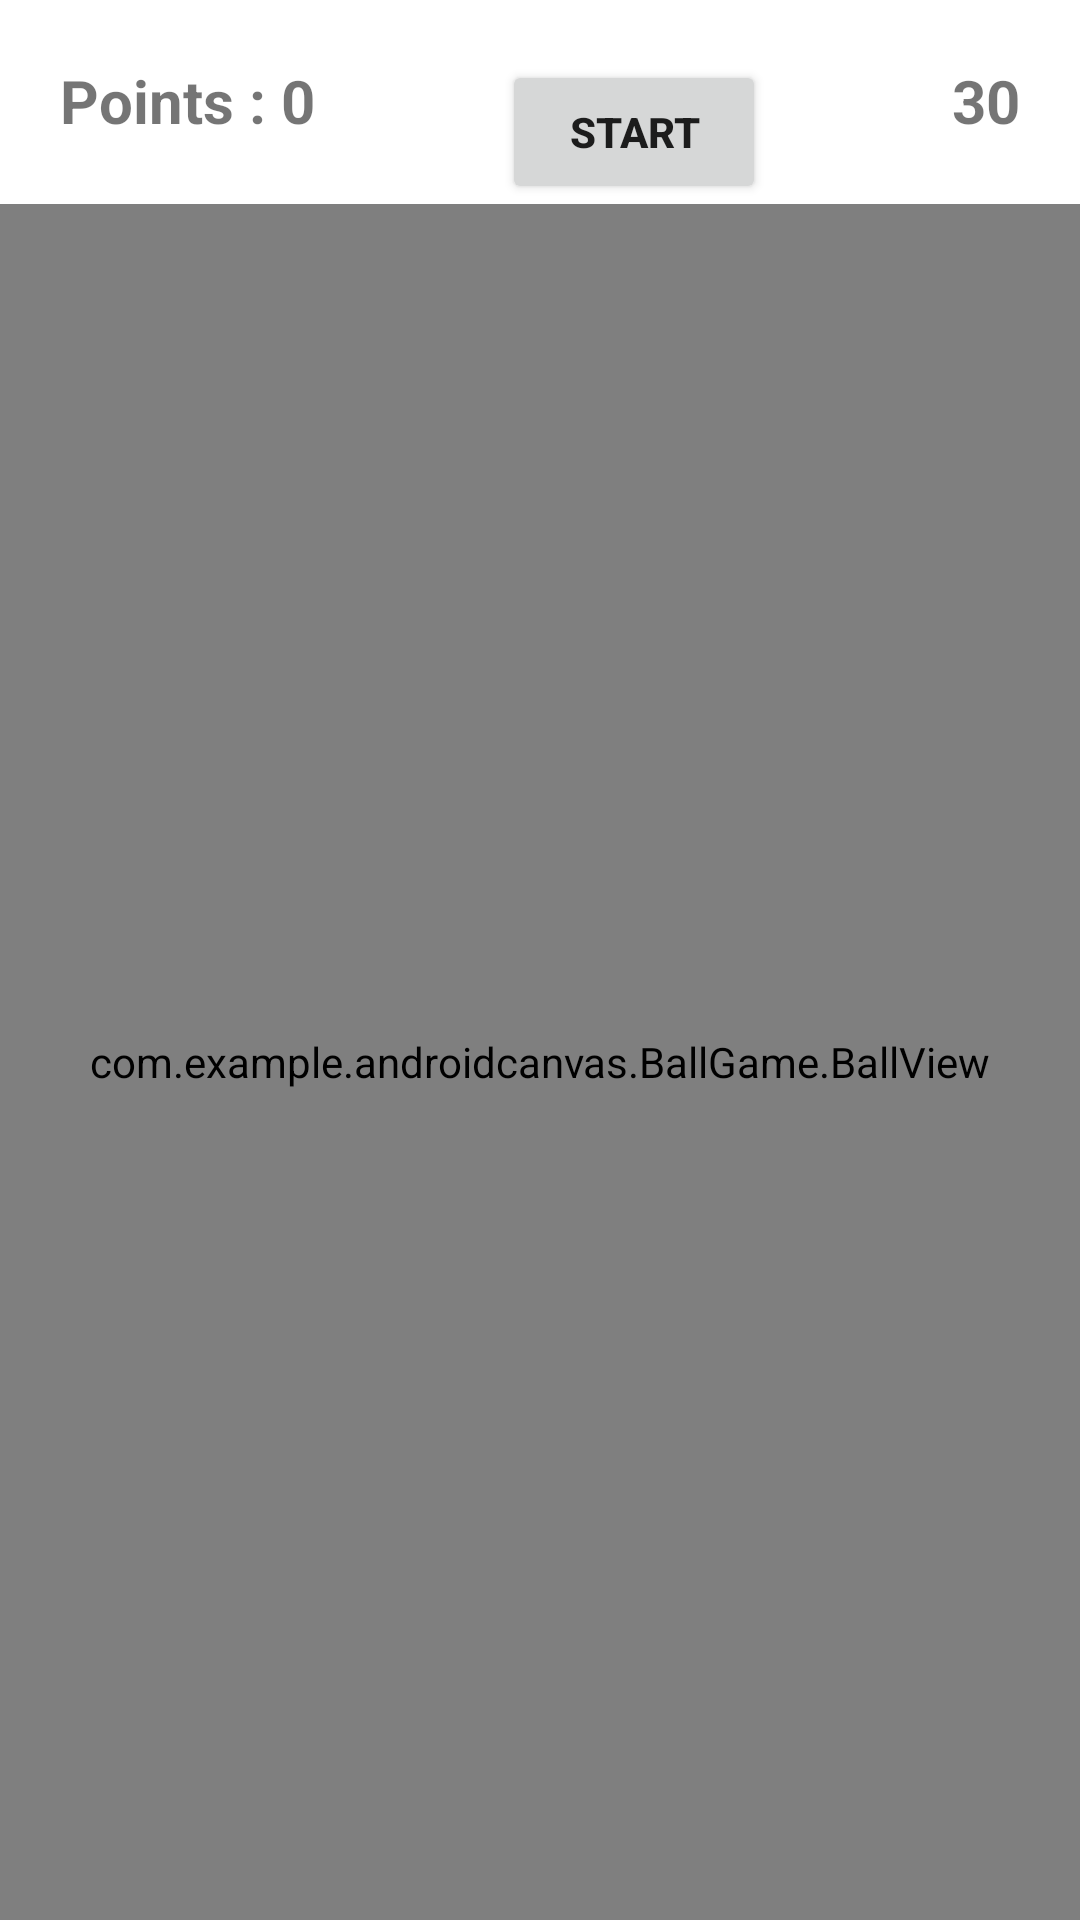

Produce the Android XML layout that renders to this screen, including the resource entries it uses.
<!-- AndroidManifest.xml: application theme Theme.AndroidCanvas -->
<!-- res/layout/activity_second.xml -->
<?xml version="1.0" encoding="utf-8"?>
<androidx.constraintlayout.widget.ConstraintLayout xmlns:android="http://schemas.android.com/apk/res/android"
    xmlns:app="http://schemas.android.com/apk/res-auto"
    xmlns:tools="http://schemas.android.com/tools"
    android:layout_width="match_parent"
    android:layout_height="match_parent"
    tools:context=".BallGame.SecondActivity">

    <TextView
        android:id="@+id/points"
        android:layout_width="0dp"
        android:layout_height="wrap_content"
        android:layout_margin="20dp"
        android:text="Points : 0"
        android:textSize="20sp"
        android:textStyle="bold"
        app:layout_constraintStart_toStartOf="parent"
        app:layout_constraintTop_toTopOf="parent" />

    <Button
       android:id="@+id/startBtn"
        android:layout_width="wrap_content"
        android:layout_height="wrap_content"
        android:layout_margin="20dp"
        android:text="Start"
        android:textStyle="bold"
        app:layout_constraintEnd_toStartOf="@+id/timer"
        app:layout_constraintStart_toEndOf="@+id/points"
        app:layout_constraintTop_toTopOf="parent" />

    <TextView
        android:id="@+id/timer"
        android:layout_width="0dp"
        android:layout_height="wrap_content"
        android:layout_margin="20dp"
        android:text="30"
        android:textSize="20sp"
        android:textStyle="bold"
        app:layout_constraintEnd_toEndOf="parent"
        app:layout_constraintTop_toTopOf="parent" />

    <com.example.androidcanvas.BallGame.BallView
        android:id="@+id/ballView"
        android:layout_width="match_parent"
        android:layout_height="0dp"
        android:background="@android:color/holo_red_dark"
        app:circle_color="@android:color/holo_green_dark"
        app:circle_radius="50dp"
        app:layout_constraintBottom_toBottomOf="parent"
        app:layout_constraintTop_toBottomOf="@+id/startBtn" />

</androidx.constraintlayout.widget.ConstraintLayout>
<!-- resources referenced by this layout -->
<resources>
  <style name="Theme.AndroidCanvas" parent="Theme.MaterialComponents.DayNight.DarkActionBar">
          
          <item name="colorPrimary">@color/purple_500</item>
          <item name="colorPrimaryVariant">@color/purple_700</item>
          <item name="colorOnPrimary">@color/white</item>
          
          <item name="colorSecondary">@color/teal_200</item>
          <item name="colorSecondaryVariant">@color/teal_700</item>
          <item name="colorOnSecondary">@color/black</item>
          
          <item name="android:statusBarColor">?attr/colorPrimaryVariant</item>
          
      </style>
  <!-- not gathered from this repository: default colours our renderer supplied (Android Studio template values) -->
  <color name="purple_500">#FF6200EE</color>
  <color name="purple_700">#FF3700B3</color>
  <color name="teal_200">#FF03DAC5</color>
  <color name="teal_700">#FF018786</color>
  <color name="black">#FF000000</color>
  <color name="white">#FFFFFFFF</color>
</resources>
